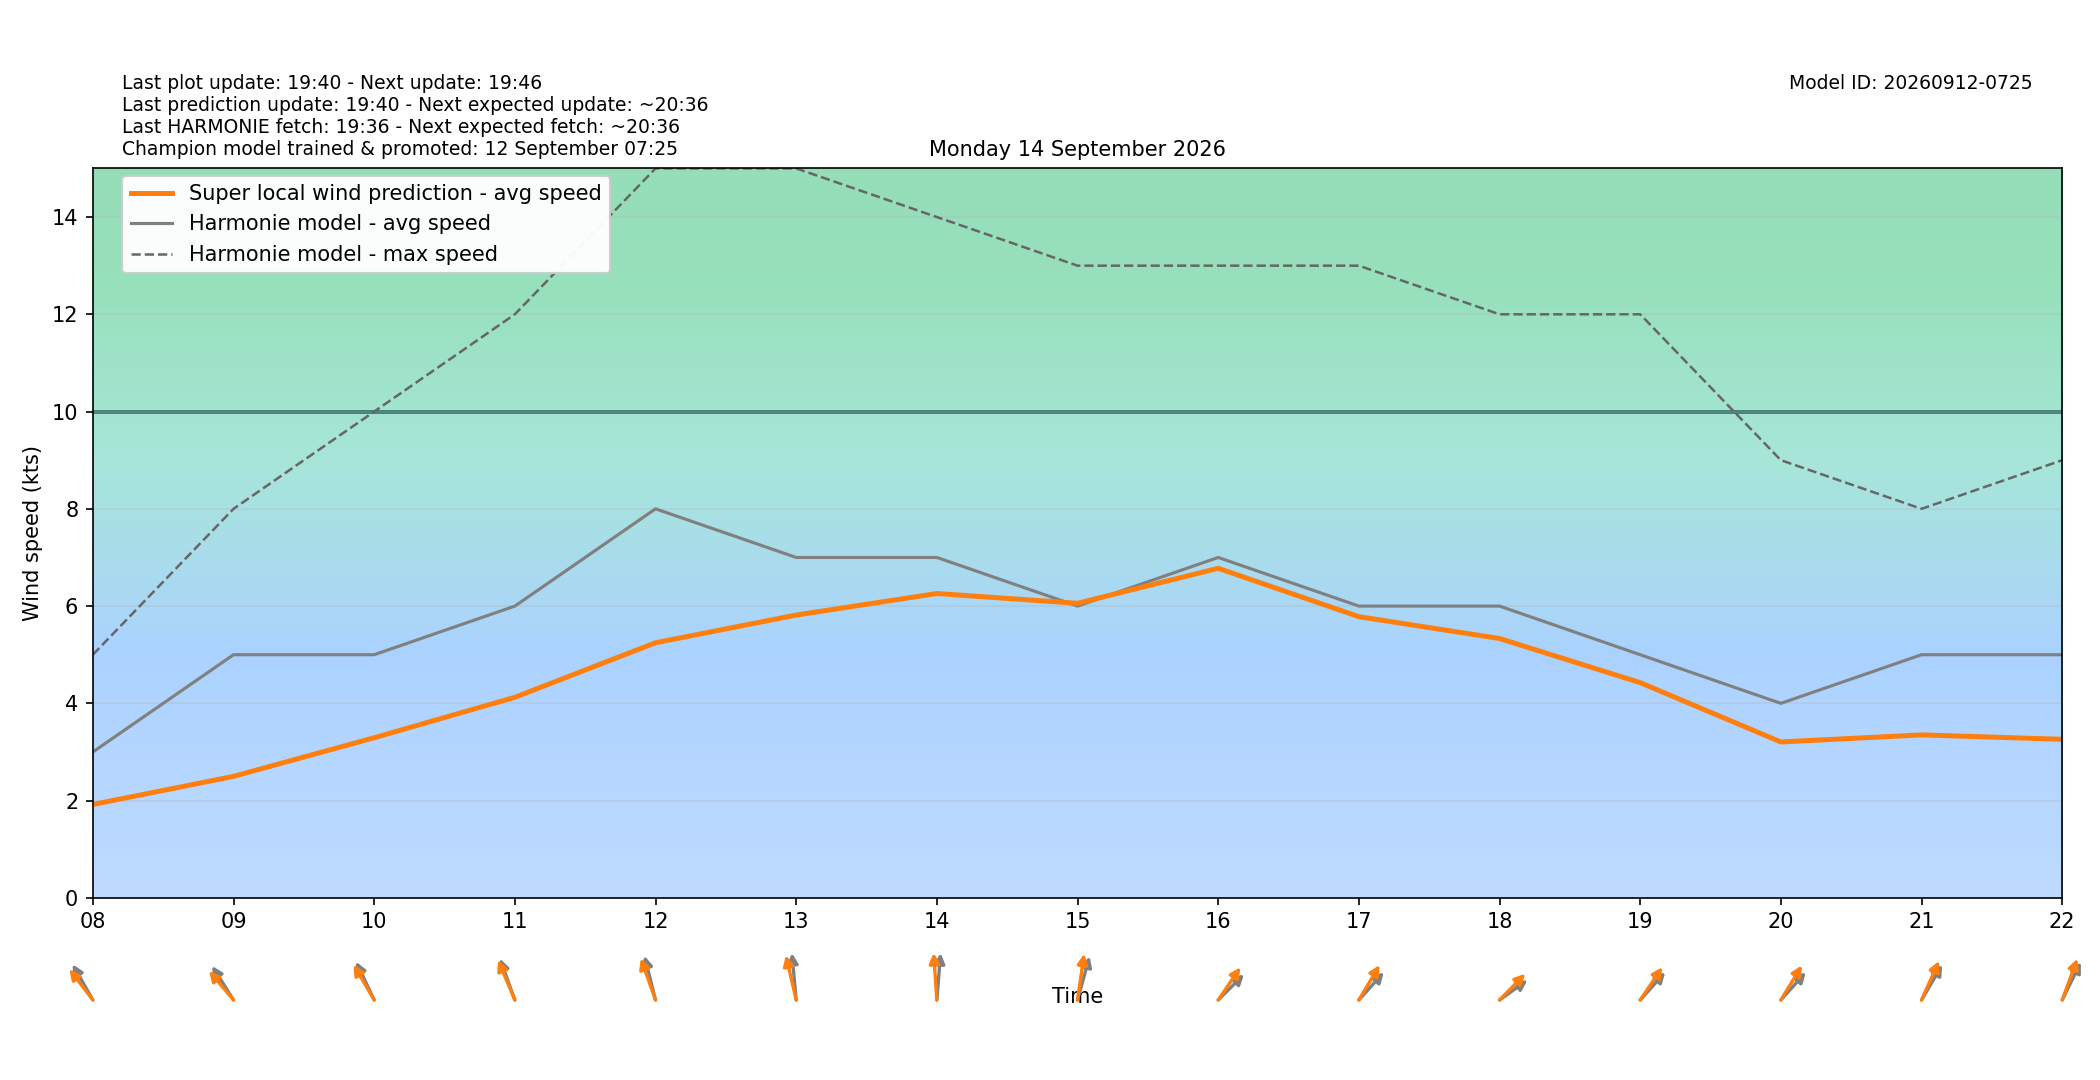

Source data for this figure (header and first rows):
target_time_utc, target_time_local, hour_utc, hour_local, forecast_wind_speed, forecast_wind_min, forecast_wind_max, lstm_pred_wind_speed, delta_speed_lstm_minus_forecast, forecast_wind_dir_deg, lstm_pred_wind_dir_deg, delta_dir_lstm_minus_forecast
2026-09-13T22:00:00Z, 2026-09-14T00:00:00+0200, 22, 00, 2.0, 2.0, 5.0, 0.7675, -1.233, 62.0, 58.9, -3.099
2026-09-13T23:00:00Z, 2026-09-14T01:00:00+0200, 23, 01, 1.0, 1.0, 4.0, 1.136, 0.1364, 121.0, 117, -4.015
2026-09-14T00:00:00Z, 2026-09-14T02:00:00+0200, 00, 02, 3.0, 3.0, 5.0, 1.062, -1.938, 124.0, 118.6, -5.387
2026-09-14T01:00:00Z, 2026-09-14T03:00:00+0200, 01, 03, 3.0, 3.0, 5.0, 0.9766, -2.023, 87.0, 81.11, -5.891
2026-09-14T02:00:00Z, 2026-09-14T04:00:00+0200, 02, 04, 4.0, 4.0, 6.0, 1.22, -2.78, 133.0, 128.2, -4.768
2026-09-14T03:00:00Z, 2026-09-14T05:00:00+0200, 03, 05, 4.0, 4.0, 7.0, 1.67, -2.33, 149.0, 142.4, -6.641
2026-09-14T04:00:00Z, 2026-09-14T06:00:00+0200, 04, 06, 4.0, 4.0, 6.0, 1.547, -2.453, 136.0, 132, -4.036
2026-09-14T05:00:00Z, 2026-09-14T07:00:00+0200, 05, 07, 4.0, 4.0, 6.0, 1.726, -2.274, 134.0, 127.9, -6.127
2026-09-14T06:00:00Z, 2026-09-14T08:00:00+0200, 06, 08, 3.0, 3.0, 5.0, 1.92, -1.08, 139.0, 130.7, -8.349
2026-09-14T07:00:00Z, 2026-09-14T09:00:00+0200, 07, 09, 5.0, 5.0, 8.0, 2.498, -2.502, 136.0, 127.8, -8.22
2026-09-14T08:00:00Z, 2026-09-14T10:00:00+0200, 08, 10, 5.0, 5.0, 10.0, 3.293, -1.707, 144.0, 138.2, -5.835
2026-09-14T09:00:00Z, 2026-09-14T11:00:00+0200, 09, 11, 6.0, 6.0, 12.0, 4.124, -1.876, 151.0, 147.1, -3.882
2026-09-14T10:00:00Z, 2026-09-14T12:00:00+0200, 10, 12, 8.0, 8.0, 15.0, 5.246, -2.754, 159.0, 151.4, -7.552
2026-09-14T11:00:00Z, 2026-09-14T13:00:00+0200, 11, 13, 7.0, 7.0, 15.0, 5.816, -1.184, 172.0, 160.5, -11.51
2026-09-14T12:00:00Z, 2026-09-14T14:00:00+0200, 12, 14, 7.0, 7.0, 14.0, 6.259, -0.7412, 187.0, 174, -13.05
2026-09-14T13:00:00Z, 2026-09-14T15:00:00+0200, 13, 15, 6.0, 6.0, 13.0, 6.057, 0.05741, 203.0, 192.4, -10.55
2026-09-14T14:00:00Z, 2026-09-14T16:00:00+0200, 14, 16, 7.0, 7.0, 13.0, 6.777, -0.223, 237.0, 226.2, -10.76
2026-09-14T15:00:00Z, 2026-09-14T17:00:00+0200, 15, 17, 6.0, 6.0, 13.0, 5.783, -0.2175, 234.0, 222.3, -11.7
2026-09-14T16:00:00Z, 2026-09-14T18:00:00+0200, 16, 18, 6.0, 6.0, 12.0, 5.333, -0.6668, 245.0, 236.4, -8.617
2026-09-14T17:00:00Z, 2026-09-14T19:00:00+0200, 17, 19, 5.0, 5.0, 12.0, 4.426, -0.5741, 234.0, 226.1, -7.924
2026-09-14T18:00:00Z, 2026-09-14T20:00:00+0200, 18, 20, 4.0, 4.0, 9.0, 3.206, -0.7937, 234.0, 223.1, -10.9
2026-09-14T19:00:00Z, 2026-09-14T21:00:00+0200, 19, 21, 5.0, 5.0, 8.0, 3.351, -1.649, 222.0, 214.4, -7.583
2026-09-14T20:00:00Z, 2026-09-14T22:00:00+0200, 20, 22, 5.0, 5.0, 9.0, 3.261, -1.739, 217.0, 209.3, -7.708
2026-09-14T21:00:00Z, 2026-09-14T23:00:00+0200, 21, 23, 7.0, 7.0, 12.0, 4.499, -2.501, 210.0, 202.7, -7.276
